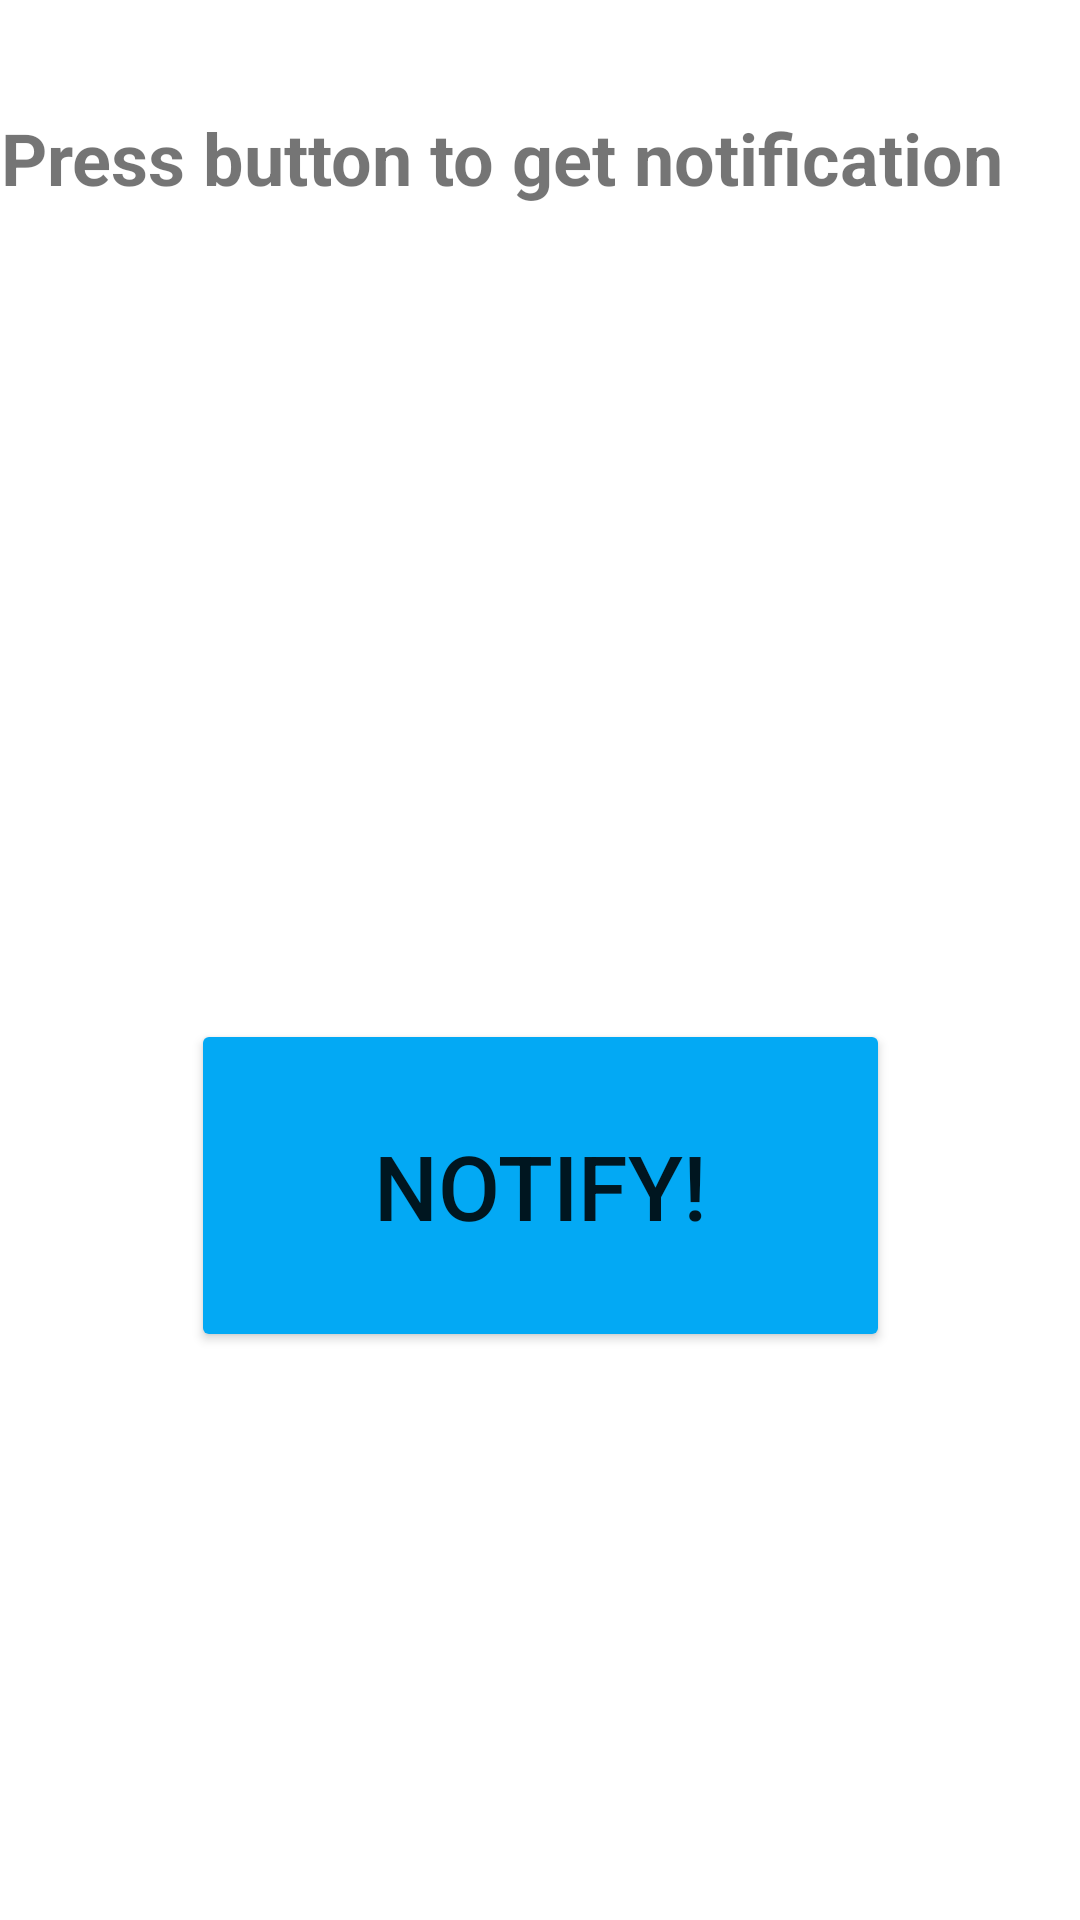

Here is an Android app screen rendered from its layout file. Give the layout XML and the strings, colors and styles it references.
<!-- AndroidManifest.xml: application theme Theme.NotificationTask -->
<!-- res/layout/activity_main.xml -->
<?xml version="1.0" encoding="utf-8"?>
<androidx.constraintlayout.widget.ConstraintLayout
    xmlns:android="http://schemas.android.com/apk/res/android"
    xmlns:app="http://schemas.android.com/apk/res-auto"
    xmlns:tools="http://schemas.android.com/tools"
    android:layout_width="match_parent"
    android:layout_height="match_parent"
    tools:context=".MainActivity">
    <Button
        android:layout_width="233dp"
        android:layout_height="111dp"
        android:onClick="notify"
        android:text="Notify!"
        android:textSize="30sp"
        app:backgroundTint="#03A9F4"
        app:layout_constraintBottom_toBottomOf="parent"
        app:layout_constraintEnd_toEndOf="parent"
        app:layout_constraintLeft_toLeftOf="parent"
        app:layout_constraintRight_toRightOf="parent"
        app:layout_constraintStart_toStartOf="parent"
        app:layout_constraintTop_toTopOf="parent"
        app:layout_constraintVertical_bias="0.642" />
    <TextView android:id="@+id/textView"
        android:layout_width="359dp"
        android:layout_height="43dp"
        android:text="Press button to get notification"
        android:textSize="24sp" android:textStyle="bold"
        app:layout_constraintBottom_toBottomOf="parent"
        app:layout_constraintEnd_toEndOf="parent"
        app:layout_constraintHorizontal_bias="0.492"
        app:layout_constraintStart_toStartOf="parent"
        app:layout_constraintTop_toTopOf="parent"
        app:layout_constraintVertical_bias="0.061" />
</androidx.constraintlayout.widget.ConstraintLayout>
<!-- resources referenced by this layout -->
<resources>
  <style name="Theme.NotificationTask" parent="Theme.MaterialComponents.DayNight.DarkActionBar">
          
          <item name="colorPrimary">@color/purple_500</item>
          <item name="colorPrimaryVariant">@color/purple_700</item>
          <item name="colorOnPrimary">@color/white</item>
          
          <item name="colorSecondary">@color/teal_200</item>
          <item name="colorSecondaryVariant">@color/teal_700</item>
          <item name="colorOnSecondary">@color/black</item>
          
          <item name="android:statusBarColor" tools:targetApi="l">?attr/colorPrimaryVariant</item>
          
      </style>
  <!-- not gathered from this repository: default colours our renderer supplied (Android Studio template values) -->
  <color name="purple_500">#FF6200EE</color>
  <color name="purple_700">#FF3700B3</color>
  <color name="teal_200">#FF03DAC5</color>
  <color name="teal_700">#FF018786</color>
  <color name="black">#FF000000</color>
  <color name="white">#FFFFFFFF</color>
</resources>
